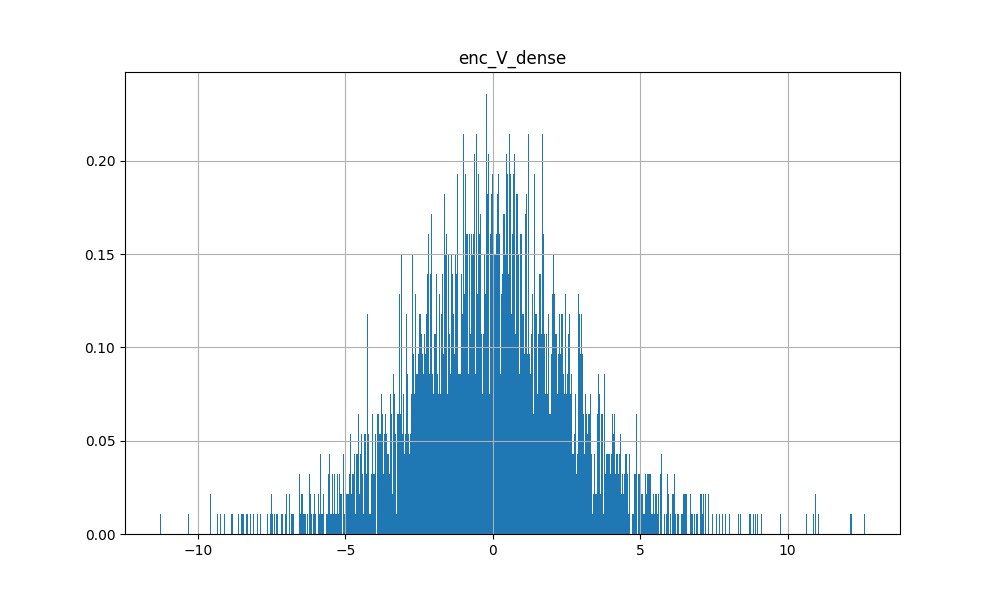

Data behind this chart, as committed beside it:
7.301831245422363281e-01, 2.668613195419311523e-01, -7.071483135223388672e-02, 4.503001570701599121e-01, -4.337995946407318115e-01, 9.990584105253219604e-02, -4.683184325695037842e-01, 3.711014613509178162e-02, -8.529102802276611328e-01, -5.970183610916137695e-01, -3.964837193489074707e-01, 8.001786470413208008e-01, -7.841582298278808594e-01, 1.035401821136474609e-01, 4.010537862777709961e-01, -2.518154680728912354e-03, -2.330206930637359619e-01, -1.109329760074615479e-01, 7.024911046028137207e-02, 2.598039805889129639e-01, -1.993487179279327393e-01, 1.499789357185363770e-01, -1.490836441516876221e-01, -4.677273631095886230e-01
-9.557971000671386719e+00, -5.731257915496826172e+00, 4.321328163146972656e+00, -7.377041339874267578e+00, 1.709248900413513184e+00, -5.154007434844970703e+00, 1.933071374893188477e+00, -4.393314361572265625e+00, -1.886923551559448242e+00, -1.568358659744262695e+00, 1.249833226203918457e+00, 3.550006389617919922e+00, -3.204057931900024414e+00, -1.369217038154602051e+00, 1.832162857055664062e+00, -1.596595168113708496e+00, -2.859196901321411133e+00, -1.690855026245117188e+00, 9.295096993446350098e-01, -5.914541482925415039e-01, -1.709768652915954590e+00, 2.782693862915039062e+00, 2.273863315582275391e+00, 2.647570610046386719e+00
3.598964452743530273e+00, 1.715012073516845703e+00, -2.678217411041259766e+00, 1.343304514884948730e+00, 3.296346902847290039e+00, 1.721129894256591797e+00, 2.821182966232299805e+00, 9.189039468765258789e-01, -3.566805362701416016e+00, 9.993420839309692383e-01, -5.414057970046997070e-01, 3.596401929855346680e+00, -2.466282129287719727e+00, 1.136566042900085449e+00, -7.740184664726257324e-02, 4.795521259307861328e+00, -1.733540058135986328e+00, 4.392859041690826416e-01, -4.694272875785827637e-01, -3.439087569713592529e-01, -1.987863302230834961e+00, 1.965903043746948242e+00, 1.435498952865600586e+00, 6.505640745162963867e-01
2.591639280319213867e+00, -9.687712192535400391e-01, 1.432435035705566406e+00, 3.198070526123046875e+00, -2.097395420074462891e+00, -2.491633176803588867e+00, -2.090516328811645508e+00, -1.742200732231140137e+00, -2.881610155105590820e+00, -1.521540522575378418e+00, 6.094936132431030273e-01, 4.524064064025878906e+00, -4.086418628692626953e+00, 2.425006926059722900e-01, 2.164378166198730469e+00, 1.140090703964233398e+00, -1.252379655838012695e+00, 1.851028501987457275e-01, -6.729773879051208496e-01, 7.258880734443664551e-01, -3.288218975067138672e+00, 2.955942153930664062e+00, 2.759011268615722656e+00, -2.020038366317749023e-01
3.844404935836791992e+00, 1.980338573455810547e+00, -2.458102464675903320e+00, -3.482536673545837402e-01, -5.193875432014465332e-01, 2.223538160324096680e+00, -1.267764717340469360e-01, 2.428055286407470703e+00, -1.006114482879638672e+00, 7.276947498321533203e-01, -6.710799336433410645e-01, 9.942218065261840820e-01, -2.225015878677368164e+00, -1.069464325904846191e+00, 2.526914119720458984e+00, 1.105705738067626953e+00, -2.783680915832519531e+00, 3.473249375820159912e-01, -8.455539345741271973e-01, -4.012772142887115479e-01, -2.203423261642456055e+00, 2.779481410980224609e+00, 1.100780487060546875e+00, 1.604398041963577271e-01
-3.734933137893676758e+00, -4.898303508758544922e+00, 3.957536935806274414e+00, -5.654187202453613281e-01, 5.184103846549987793e-01, -4.451210021972656250e+00, 1.161879301071166992e+00, -3.848270893096923828e+00, -2.024628400802612305e+00, 3.581933379173278809e-01, 3.689145326614379883e+00, 3.696630716323852539e+00, -2.562053203582763672e+00, -5.964654684066772461e-02, -1.102855682373046875e+00, 1.473823070526123047e+00, -1.481390714645385742e+00, -1.219374179840087891e+00, 3.197425007820129395e-01, -5.957957506179809570e-01, -1.592247009277343750e+00, 2.141430377960205078e+00, 2.506515264511108398e+00, 1.665725111961364746e+00
-5.059537410736083984e+00, -4.226271152496337891e+00, 2.951697349548339844e+00, -2.166590690612792969e+00, 1.139083653688430786e-01, -1.445577144622802734e+00, 3.937755525112152100e-02, -2.873391389846801758e+00, -2.689227104187011719e+00, -5.518451929092407227e-01, 5.404128432273864746e-01, 3.628241300582885742e+00, -2.740319013595581055e+00, -1.131939888000488281e+00, 6.197661161422729492e-01, 8.735923171043395996e-01, -6.351042985916137695e-01, 5.945247411727905273e-02, -6.102781295776367188e-01, 9.327269792556762695e-01, -1.204190850257873535e+00, 1.800140380859375000e+00, 2.216128349304199219e+00, 1.879290103912353516e+00
3.663976788520812988e-01, 9.391260147094726562e-01, -1.072426557540893555e+00, -2.072929382324218750e+00, 2.439954757690429688e+00, -6.868095695972442627e-02, 1.754846096038818359e+00, 9.404469728469848633e-01, -1.404628276824951172e+00, 6.310279369354248047e-01, 1.971545964479446411e-01, 2.043413877487182617e+00, -1.433642864227294922e+00, -3.858998417854309082e-01, 1.061488986015319824e+00, 1.513037919998168945e+00, -2.441584587097167969e+00, -6.915043592453002930e-01, -5.085679888725280762e-01, -1.933526992797851562e-02, -4.688971996307373047e+00, 3.519453287124633789e+00, 3.254012107849121094e+00, 1.805153846740722656e+00
-3.548907041549682617e+00, -2.701603651046752930e+00, 1.904996871948242188e+00, -3.479998588562011719e+00, 1.409981250762939453e+00, -1.932039856910705566e+00, 2.053782224655151367e+00, -1.751127719879150391e+00, -6.440589427947998047e-01, 4.129610657691955566e-01, 2.495452165603637695e+00, 1.888985037803649902e+00, -2.608381986618041992e+00, -1.756354570388793945e+00, 1.746215701103210449e+00, -1.624384045600891113e+00, -2.764178276062011719e+00, -1.575485467910766602e+00, -8.908949494361877441e-01, -1.659791707992553711e+00, -1.355464458465576172e+00, 3.594705104827880859e+00, 2.755307435989379883e+00, 1.788755178451538086e+00
5.431139469146728516e-02, 8.454317450523376465e-01, 5.136994272470474243e-02, -2.168895483016967773e+00, -6.047746539115905762e-01, -7.890903949737548828e-01, -4.362300932407379150e-01, 6.748430728912353516e-01, -3.803226709365844727e+00, -2.307621955871582031e+00, -1.033657670021057129e+00, 3.720344305038452148e+00, -3.751639127731323242e+00, -1.303277134895324707e+00, 3.123400926589965820e+00, 6.781074404716491699e-02, -1.315872192382812500e+00, 1.823669075965881348e+00, -4.814385771751403809e-01, 1.229727983474731445e+00, -4.797825336456298828e+00, 1.805704236030578613e+00, 2.265258789062500000e+00, 1.219869494438171387e+00
-4.650728225708007812e+00, -2.978881835937500000e+00, 2.282529115676879883e+00, -3.108995914459228516e+00, 5.446127653121948242e-01, -3.196688175201416016e+00, 1.292088031768798828e+00, -2.187632322311401367e+00, 3.446913361549377441e-01, -2.423233032226562500e+00, 1.390888094902038574e+00, 4.841798543930053711e-01, -2.871086835861206055e+00, -3.896839857101440430e+00, 2.562620639801025391e+00, -3.767792463302612305e+00, -1.826926589012145996e+00, -4.225522279739379883e-01, 8.669900894165039062e-01, -1.578478515148162842e-01, -1.952545404434204102e+00, 2.872819662094116211e+00, 1.700171709060668945e+00, 2.472162008285522461e+00
4.997643947601318359e+00, 1.287136316299438477e+00, -2.277639389038085938e+00, 2.829369068145751953e+00, -1.309922695159912109e+00, 2.257379591464996338e-01, -9.867761731147766113e-01, 1.564599871635437012e+00, -7.340171933174133301e-01, 1.297384023666381836e+00, 1.353613495826721191e+00, 2.463945150375366211e+00, -2.345346450805664062e+00, -9.828568994998931885e-02, -1.767272651195526123e-01, 2.779630184173583984e+00, -1.530631780624389648e+00, 1.991548240184783936e-01, 1.915885657072067261e-01, -8.416088819503784180e-01, -2.898718833923339844e+00, 1.743127226829528809e+00, 1.623992800712585449e+00, 1.232676982879638672e+00
1.262772750854492188e+01, 6.087510108947753906e+00, -4.496544837951660156e+00, 6.531010150909423828e+00, -2.658483266830444336e+00, 4.779743671417236328e+00, -3.900538206100463867e+00, 3.214921712875366211e+00, -2.096903085708618164e+00, -4.578336477279663086e-01, -3.083961725234985352e+00, 2.865256547927856445e+00, -4.253870487213134766e+00, 7.948318719863891602e-01, 3.992202758789062500e+00, 1.657469630241394043e+00, -2.298307895660400391e+00, 1.332407295703887939e-01, -1.502663612365722656e+00, -7.183524370193481445e-01, -1.016569614410400391e+00, 3.673024892807006836e+00, 2.433986961841583252e-02, -1.759439110755920410e+00
1.089511394500732422e+01, 4.878560066223144531e+00, -4.066149711608886719e+00, 7.179218292236328125e+00, -3.580130815505981445e+00, 3.035616636276245117e+00, -4.238030433654785156e+00, 2.525336265563964844e+00, -5.311209678649902344e+00, -1.907458543777465820e+00, -3.144817113876342773e+00, 5.142359733581542969e+00, -4.205127239227294922e+00, 2.148800134658813477e+00, 2.983961343765258789e+00, 4.065903186798095703e+00, -2.327504634857177734e+00, 4.717227816581726074e-02, -1.188085079193115234e+00, 1.147300958633422852e+00, -5.408719062805175781e+00, 2.553673744201660156e+00, 1.691874027252197266e+00, -1.563883066177368164e+00
2.331583261489868164e+00, 7.040898799896240234e-01, -1.823815822601318359e+00, -1.672846227884292603e-01, 1.083595871925354004e+00, 1.020982027053833008e+00, 1.989740610122680664e+00, 1.184117078781127930e+00, -2.432461023330688477e+00, 3.630948066711425781e-01, 7.040772438049316406e-01, 3.022039890289306641e+00, -3.379304170608520508e+00, -7.702559232711791992e-01, 7.229707241058349609e-01, 3.438526391983032227e+00, -5.323818325996398926e-01, 1.150273799896240234e+00, -1.225575506687164307e-01, -3.883925080299377441e-02, -2.451877355575561523e+00, 7.100303173065185547e-01, 7.479895949363708496e-01, 1.555054187774658203e+00
-3.155542612075805664e+00, -6.487317562103271484e+00, 6.509813308715820312e+00, 3.761780261993408203e+00, -5.149099826812744141e+00, -7.870779037475585938e+00, -7.306968688964843750e+00, -5.722397327423095703e+00, -2.367800712585449219e+00, -4.588346958160400391e+00, 1.208933830261230469e+00, 4.570583343505859375e+00, -2.711823225021362305e+00, 7.277916669845581055e-01, 2.939289093017578125e+00, -2.707148790359497070e+00, -2.236485958099365234e+00, -3.184515714645385742e+00, 1.069475412368774414e+00, 1.704367250204086304e-01, -6.059491038322448730e-01, 2.639420270919799805e+00, 1.362483024597167969e+00, -9.512367844581604004e-01
2.280512332916259766e+00, 4.560462474822998047e+00, -5.035216808319091797e+00, -4.952301979064941406e+00, 4.242972850799560547e+00, 5.211606025695800781e+00, 5.333250522613525391e+00, 4.555243492126464844e+00, -4.127421677112579346e-01, 1.142665505409240723e+00, -1.431525468826293945e+00, 9.330856800079345703e-01, -2.894268274307250977e+00, -2.316713809967041016e+00, 2.520072460174560547e+00, 9.511980414390563965e-01, -3.472600221633911133e+00, -3.849492669105529785e-01, 1.593255758285522461e+00, -1.616200804710388184e-01, -3.194948673248291016e+00, 1.519438147544860840e+00, 2.732486128807067871e-01, 1.700078725814819336e+00
-5.034413814544677734e+00, -4.669496536254882812e+00, 5.624486446380615234e+00, -8.900396823883056641e-01, -3.292967796325683594e+00, -5.730792045593261719e+00, -5.435960292816162109e+00, -3.866286993026733398e+00, -2.709548711776733398e+00, -4.550526618957519531e+00, 5.646703839302062988e-01, 3.999063014984130859e+00, -3.248189449310302734e+00, -4.732636511325836182e-01, 4.723532199859619141e+00, -4.459045886993408203e+00, -1.929749131202697754e+00, -1.588540196418762207e+00, -1.096991002559661865e-01, 5.310775041580200195e-01, -8.327953219413757324e-01, 3.738042593002319336e+00, 2.568975210189819336e+00, 1.827743649482727051e-02
3.232251882553100586e+00, 2.767786502838134766e+00, -2.932482719421386719e+00, -3.984307497739791870e-02, -1.391659080982208252e-01, 4.182642459869384766e+00, 1.890000581741333008e+00, 2.300575017929077148e+00, -2.070523023605346680e+00, -1.698026537895202637e+00, -2.377104759216308594e+00, 2.184813022613525391e+00, -4.188119888305664062e+00, -2.982049465179443359e+00, 2.657063961029052734e+00, 5.754668712615966797e-01, -2.117840766906738281e+00, -2.258365750312805176e-01, 1.341748476028442383e+00, 5.052974224090576172e-01, -5.418687820434570312e+00, 1.528439283370971680e+00, 1.149225115776062012e+00, 1.108654022216796875e+00
3.515110969543457031e+00, 1.304591298103332520e+00, -1.512117147445678711e+00, 1.852590292692184448e-01, 1.497359633445739746e+00, 1.021791577339172363e+00, 1.137614727020263672e+00, 7.818741202354431152e-01, -2.552499294281005859e+00, 4.666348695755004883e-01, -1.809166669845581055e-01, 2.905566453933715820e+00, -2.121235370635986328e+00, 5.955715179443359375e-01, 4.002924561500549316e-01, 3.216697931289672852e+00, -1.508399724960327148e+00, 4.141118228435516357e-01, -1.087769031524658203e+00, -7.445789575576782227e-01, -2.911562681198120117e+00, 2.230370521545410156e+00, 2.022155523300170898e+00, 1.054211497306823730e+00
5.002328753471374512e-01, 7.535192966461181641e-01, -1.511977672576904297e+00, -4.331597328186035156e+00, 5.314713001251220703e+00, 2.061066925525665283e-01, 5.744586467742919922e+00, 1.423583626747131348e+00, -3.889869451522827148e-01, 2.213104724884033203e+00, 2.309989929199218750e+00, 7.061457633972167969e-01, -1.893304586410522461e+00, -1.673851847648620605e+00, -4.378367960453033447e-01, 1.727429032325744629e+00, -1.948197126388549805e+00, -1.513040214776992798e-01, 2.410858869552612305e-01, -1.789477944374084473e+00, -1.052907943725585938e+00, 1.134667396545410156e+00, 6.989087462425231934e-01, 1.589388132095336914e+00
-2.245761632919311523e+00, -3.169929981231689453e+00, 4.121606349945068359e+00, -2.959677875041961670e-01, -3.631646633148193359e+00, -4.230004310607910156e+00, -3.181592702865600586e+00, -2.922565221786499023e+00, -2.399241685867309570e+00, -4.235805988311767578e+00, -1.020827144384384155e-02, 4.227434158325195312e+00, -5.268106460571289062e+00, -3.163071632385253906e+00, 3.705995798110961914e+00, -3.759086132049560547e+00, -5.413333773612976074e-01, 5.337973833084106445e-01, 5.664675235748291016e-01, -2.988335192203521729e-01, -2.700881719589233398e+00, 2.456587791442871094e+00, 1.874100804328918457e+00, 2.263144969940185547e+00
3.502682685852050781e+00, 3.526152372360229492e-01, -8.051811158657073975e-02, 3.833562612533569336e+00, -3.859844446182250977e+00, 1.661273121833801270e+00, -2.350356340408325195e+00, 4.224693477153778076e-01, -2.456590175628662109e+00, -3.912186622619628906e+00, -2.370985746383666992e+00, 3.238689184188842773e+00, -4.566261768341064453e+00, -3.111857414245605469e+00, 2.926238775253295898e+00, -1.437171816825866699e+00, -6.678504943847656250e-01, 1.511634349822998047e+00, 1.120961785316467285e+00, 3.256485939025878906e+00, -4.251601219177246094e+00, -2.193243503570556641e-01, 1.108530402183532715e+00, -5.051099061965942383e-01
1.902685165405273438e+00, -1.742239110171794891e-02, 1.260059177875518799e-01, 1.737519741058349609e+00, -1.057042479515075684e+00, -3.801418542861938477e-01, -1.429654598236083984e+00, -5.441393852233886719e-01, -3.357151031494140625e+00, -1.390378594398498535e+00, -1.527288794517517090e+00, 3.291595697402954102e+00, -2.184632778167724609e+00, 1.677729249000549316e+00, 2.022347927093505859e+00, 2.393559932708740234e+00, -9.295811653137207031e-01, 9.818651676177978516e-01, -8.746950030326843262e-01, 1.519885897636413574e+00, -2.260388851165771484e+00, 1.793583273887634277e+00, 1.561242103576660156e+00, -7.097057700157165527e-01
1.112915277481079102e+00, -5.166295766830444336e-01, 3.809266090393066406e-01, 3.791186511516571045e-01, 1.238552212715148926e+00, -1.103098511695861816e+00, 8.066277503967285156e-01, 1.551091670989990234e-01, -2.183846235275268555e+00, -1.331917405128479004e+00, 2.904599010944366455e-01, 2.483475208282470703e+00, -2.683030366897583008e+00, -2.249422788619995117e+00, 1.694934010505676270e+00, 4.347947239875793457e-01, -1.477545261383056641e+00, 2.867266833782196045e-01, -5.061463117599487305e-01, 6.949797272682189941e-01, -4.832749843597412109e+00, 2.533244371414184570e+00, 2.317481756210327148e+00, 5.089257359504699707e-01
2.849070787429809570e+00, 9.280443787574768066e-01, -9.985553026199340820e-01, 1.258605003356933594e+00, -1.589181542396545410e+00, 9.374533891677856445e-01, -1.028470277786254883e+00, 3.781473040580749512e-01, -4.714854240417480469e+00, -2.570695400238037109e+00, -1.708768725395202637e+00, 4.897887229919433594e+00, -4.542552947998046875e+00, -1.082885980606079102e+00, 4.093338012695312500e+00, 6.916397809982299805e-01, -2.060878038406372070e+00, 6.854804754257202148e-01, -4.962629079818725586e-01, -7.293971776962280273e-01, -5.320501327514648438e+00, 2.673135042190551758e+00, 2.607903718948364258e+00, 2.317395687103271484e+00
1.252391338348388672e+00, -1.107700347900390625e+00, 9.019359350204467773e-01, 8.695845603942871094e-01, -1.626027226448059082e+00, -1.206955552101135254e+00, -1.386281967163085938e+00, -4.550420343875885010e-01, 8.609864115715026855e-01, -1.639394998550415039e+00, 6.770964860916137695e-01, -5.181276798248291016e-01, -1.394582509994506836e+00, -1.760696172714233398e+00, 3.154637336730957031e+00, -1.956061959266662598e+00, -1.313255310058593750e+00, 1.039182901382446289e+00, -1.585268259048461914e+00, -9.220845699310302734e-01, -2.116954088211059570e+00, 2.904355049133300781e+00, 2.798326969146728516e+00, 1.019118547439575195e+00
-1.626300960779190063e-01, -7.842183113098144531e-02, -1.179763913154602051e+00, -1.113016247749328613e+00, 1.513108968734741211e+00, 7.116245031356811523e-01, 2.293815612792968750e-01, 1.626599431037902832e+00, 1.123248815536499023e+00, -6.322039365768432617e-01, 1.410904645919799805e+00, -3.494077026844024658e-01, -1.038219690322875977e+00, -1.021405935287475586e+00, 2.090455293655395508e+00, -6.923329830169677734e-01, 8.172190189361572266e-02, 1.722753882408142090e+00, -1.605964422225952148e+00, -1.730858922004699707e+00, 1.625679135322570801e+00, 4.821254730224609375e+00, 2.501718997955322266e+00, 2.105200052261352539e+00
5.019908428192138672e+00, 1.674971938133239746e+00, -1.492159605026245117e+00, 2.508580923080444336e+00, -2.483060836791992188e+00, 4.817489087581634521e-01, -2.465812206268310547e+00, 1.255426883697509766e+00, -1.810574769973754883e+00, -1.492874741554260254e+00, -2.580957412719726562e+00, 2.104105710983276367e+00, -1.347144246101379395e+00, 9.794696569442749023e-01, 2.183237552642822266e+00, 2.083400964736938477e+00, -7.141681313514709473e-01, 1.646939158439636230e+00, -8.361122012138366699e-01, 1.219374775886535645e+00, -3.605724096298217773e+00, 3.006865978240966797e+00, 2.195222616195678711e+00, -2.707636654376983643e-01
-3.164470195770263672e+00, -8.713379502296447754e-01, 5.872340798377990723e-01, -2.737495899200439453e+00, 3.017796277999877930e+00, -5.437530279159545898e-01, 3.472813606262207031e+00, -7.350165843963623047e-01, -2.734337329864501953e+00, -2.967597842216491699e-01, 5.730714797973632812e-01, 3.082041263580322266e+00, -2.954890489578247070e+00, -9.517178535461425781e-01, 9.583592414855957031e-01, 1.318447351455688477e+00, -1.863351106643676758e+00, -4.242844581604003906e-01, 4.289713203907012939e-01, 1.809599637985229492e+00, -2.872727632522583008e+00, 1.610871315002441406e+00, 2.578924655914306641e+00, 1.062389135360717773e+00
4.078797340393066406e+00, 2.357904672622680664e+00, -1.720879554748535156e+00, 1.871403217315673828e+00, -1.099370002746582031e+00, 8.333148360252380371e-01, -1.292868137359619141e+00, 1.596520185470581055e+00, -1.465225696563720703e+00, -2.436830043792724609e+00, -2.407641410827636719e+00, 1.019489169120788574e+00, -2.122168540954589844e+00, -2.686307132244110107e-01, 3.038814783096313477e+00, 5.056795477867126465e-01, -1.711505174636840820e+00, 5.986694097518920898e-01, 3.572183847427368164e-02, 7.383947372436523438e-01, -3.641965150833129883e+00, 2.689378976821899414e+00, 7.391818165779113770e-01, -1.871530711650848389e-01
-8.651352524757385254e-01, 8.866765499114990234e-01, 2.652443051338195801e-01, -2.014853715896606445e+00, 3.930510878562927246e-01, -4.154659211635589600e-01, -1.401145160198211670e-01, 1.176154851913452148e+00, -2.067245721817016602e+00, -1.154392719268798828e+00, 1.154556035995483398e+00, 1.770210266113281250e+00, -1.619272112846374512e+00, -4.877243638038635254e-01, 1.704323053359985352e+00, 4.246527552604675293e-01, -7.799086570739746094e-01, 1.366055727005004883e+00, -5.988165140151977539e-01, 4.301594197750091553e-01, -1.816601753234863281e+00, 2.388457059860229492e+00, 1.693140983581542969e+00, 7.736141085624694824e-01
3.077573776245117188e+00, 1.713537096977233887e+00, -1.157804369926452637e+00, 2.037546157836914062e+00, -1.652924060821533203e+00, 1.742974162101745605e+00, -7.401162981986999512e-01, 1.864554584026336670e-01, -4.346711158752441406e+00, -2.678283691406250000e+00, -2.183478116989135742e+00, 4.490096092224121094e+00, -5.017866611480712891e+00, -4.957021474838256836e-01, 2.979198932647705078e+00, 1.979162454605102539e+00, -9.794813394546508789e-01, 9.531904458999633789e-01, 6.106824278831481934e-01, 1.759382843971252441e+00, -3.770175218582153320e+00, 1.459621191024780273e+00, 2.510163784027099609e-01, -1.506247222423553467e-01
-3.333494186401367188e+00, -1.272157788276672363e+00, 1.357294321060180664e+00, -3.801342725753784180e+00, 7.747748494148254395e-01, -2.366719722747802734e+00, 9.495669007301330566e-01, -1.334851384162902832e-01, -1.651438951492309570e+00, -4.785514473915100098e-01, 2.657539606094360352e+00, 2.850180149078369141e+00, -2.968850612640380859e+00, -3.042330741882324219e+00, 7.293260097503662109e-01, -8.801727294921875000e-01, -1.515829324722290039e+00, -1.870122551918029785e-02, 7.385368943214416504e-01, 2.110361814498901367e+00, -3.013327598571777344e+00, 1.079640269279479980e+00, 2.206426143646240234e+00, 8.045558333396911621e-01
-5.495999455451965332e-01, 3.963223993778228760e-01, -6.895419955253601074e-01, -8.731400370597839355e-01, 5.566606521606445312e-01, 1.167098358273506165e-01, 4.108971059322357178e-01, 1.414249837398529053e-01, -2.391827106475830078e+00, -1.333397388458251953e+00, 1.175325438380241394e-01, 1.988448619842529297e+00, -1.580171585083007812e+00, 4.623906314373016357e-01, 1.393296480178833008e+00, 1.235357165336608887e+00, -6.540254354476928711e-01, 1.502399086952209473e+00, -9.047153592109680176e-01, 9.837967157363891602e-01, -1.979142308235168457e+00, 1.973386287689208984e+00, 1.776051878929138184e+00, 3.933043479919433594e-01
1.915453433990478516e+00, 3.855181932449340820e-01, 3.298869132995605469e-01, 6.854109168052673340e-01, -2.694981336593627930e+00, -9.590093493461608887e-01, -1.990725517272949219e+00, -3.494686484336853027e-01, -3.336304426193237305e+00, -2.664100170135498047e+00, -2.423515796661376953e+00, 3.548607826232910156e+00, -3.399524450302124023e+00, 2.097861766815185547e-01, 3.052132606506347656e+00, 9.488841295242309570e-01, -7.939816713333129883e-01, 1.325811386108398438e+00, -5.613204240798950195e-01, 2.340586662292480469e+00, -4.433513641357421875e+00, 1.098722815513610840e+00, 8.162223100662231445e-01, -6.987404227256774902e-01
-4.539829730987548828e+00, -3.674605369567871094e+00, 4.061414241790771484e+00, -2.223371028900146484e+00, -5.950040817260742188e-01, -4.300689697265625000e+00, -9.460746049880981445e-01, -2.921725511550903320e+00, 2.243152260780334473e-01, -2.697531223297119141e+00, 1.535538792610168457e+00, 9.310497045516967773e-01, -3.319965362548828125e+00, -2.634749174118041992e+00, 3.057243108749389648e+00, -2.865127563476562500e+00, -4.190420210361480713e-01, 8.488457202911376953e-01, 8.749344944953918457e-02, 1.928668379783630371e+00, 4.468028545379638672e-01, 2.950099706649780273e+00, 1.593708992004394531e+00, -2.397370934486389160e-01
4.010867595672607422e+00, 1.343986272811889648e+00, -1.327149510383605957e+00, 3.164441108703613281e+00, -3.346656084060668945e+00, 2.063505172729492188e+00, -2.902455806732177734e+00, 6.313518881797790527e-01, -2.901101827621459961e+00, -2.216779708862304688e+00, -1.502730607986450195e+00, 4.568853378295898438e+00, -5.511410713195800781e+00, -1.562762260437011719e+00, 3.437726497650146484e+00, 5.443738102912902832e-01, -8.954390287399291992e-01, 1.412644147872924805e+00, -3.172318935394287109e-01, 3.370898663997650146e-01, -3.528513669967651367e+00, 2.576574087142944336e+00, 2.071321487426757812e+00, 1.320431590080261230e+00
2.113678455352783203e+00, -2.844361960887908936e-02, 3.328329622745513916e-01, 8.821107745170593262e-01, -1.462367296218872070e+00, -3.042255938053131104e-01, -2.038346290588378906e+00, 1.920146644115447998e-01, -1.791542768478393555e+00, -8.824669122695922852e-01, -4.652846455574035645e-01, 3.008652925491333008e+00, -2.538808822631835938e+00, -8.364903926849365234e-01, 1.512406826019287109e+00, 3.327279090881347656e-01, -2.514454364776611328e+00, -1.004332304000854492e+00, -3.854737877845764160e-01, -6.426192522048950195e-01, -3.527194738388061523e+00, 3.888834714889526367e+00, 2.590375423431396484e+00, 1.147327899932861328e+00
4.042852401733398438e+00, -4.229053497314453125e+00, 4.810133457183837891e+00, 7.640247821807861328e+00, -6.873357295989990234e+00, -4.603770732879638672e+00, -8.473980903625488281e+00, -4.254270076751708984e+00, -3.087253093719482422e+00, -3.779950618743896484e+00, -2.065202444791793823e-01, 5.582787513732910156e+00, -4.646326065063476562e+00, -1.757191717624664307e-01, 2.776113748550415039e+00, -8.361768126487731934e-01, -5.668902397155761719e-02, -6.705218553543090820e-02, -1.407746791839599609e+00, 8.527146577835083008e-01, -1.255519986152648926e+00, 3.458713293075561523e+00, 2.117263793945312500e+00, -1.670534968376159668e+00
-3.157858133316040039e+00, -1.987094163894653320e+00, 1.735518455505371094e+00, -1.663857579231262207e+00, -3.438515901565551758e+00, -2.327389478683471680e+00, -4.799742221832275391e+00, -9.901791214942932129e-01, -1.017007589340209961e+00, -3.355837821960449219e+00, 1.618033349514007568e-01, 2.388906717300415039e+00, -2.909325599670410156e+00, -7.686858177185058594e-01, 4.990839004516601562e+00, -3.182554483413696289e+00, -1.889563918113708496e+00, -6.792842149734497070e-01, -7.147852778434753418e-01, -1.185805499553680420e-01, -9.021121263504028320e-01, 4.298113822937011719e+00, 2.401988983154296875e+00, 1.514823883771896362e-01
3.932140111923217773e+00, 6.551547527313232422e+00, -5.456091880798339844e+00, -2.860765457153320312e+00, 3.672651529312133789e+00, 6.263370037078857422e+00, 6.563724994659423828e+00, 5.059605121612548828e+00, -6.777451038360595703e-01, -1.812085151672363281e+00, -4.474349975585937500e+00, 3.130759000778198242e-01, -3.908841133117675781e+00, -3.599018096923828125e+00, 3.167699813842773438e+00, 3.215575814247131348e-01, -2.221730232238769531e+00, 1.206502914428710938e+00, 4.339601516723632812e+00, 4.068436622619628906e+00, -4.745337009429931641e+00, -3.339376926422119141e+00, -2.631009578704833984e+00, -5.419034361839294434e-01
5.284879684448242188e+00, -1.407663106918334961e+00, 1.933917403221130371e+00, 7.177898883819580078e+00, -4.523979663848876953e+00, -1.306972742080688477e+00, -4.317255973815917969e+00, -2.404576539993286133e+00, -3.052502870559692383e+00, -2.681286334991455078e+00, -1.221404552459716797e+00, 4.384609222412109375e+00, -3.916564941406250000e+00, -8.590281009674072266e-01, 1.275580406188964844e+00, 1.989952921867370605e+00, -3.348351120948791504e-01, 1.811676919460296631e-01, 5.509682893753051758e-01, 1.684529900550842285e+00, -4.756863117218017578e+00, 4.637576341629028320e-01, 1.104180812835693359e+00, -5.512735843658447266e-01
-8.692975997924804688e+00, -6.886467933654785156e+00, 6.777093887329101562e+00, -1.812063336372375488e+00, -5.577185153961181641e-01, -7.511131763458251953e+00, -1.601121425628662109e+00, -4.920590400695800781e+00, -1.411808252334594727e+00, -5.158200263977050781e+00, 2.181111574172973633e+00, 2.353629350662231445e+00, -3.211786270141601562e+00, -2.607108354568481445e+00, 3.559511423110961914e+00, -5.526761054992675781e+00, -1.223562002182006836e+00, -1.209363222122192383e+00, 1.229880571365356445e+00, 1.750307679176330566e+00, 1.004583984613418579e-01, 2.449408054351806641e+00, 1.676362276077270508e+00, 5.222146213054656982e-02
2.304918766021728516e+00, 2.416569948196411133e+00, -2.261360645294189453e+00, -2.458098888397216797e+00, 5.054015159606933594e+00, 2.598460912704467773e+00, 6.318478107452392578e+00, 2.117388963699340820e+00, 2.417883276939392090e-01, 6.372718214988708496e-01, 5.507919192314147949e-01, 3.956948518753051758e-01, -2.525333642959594727e+00, -3.077459335327148438e+00, -4.306410253047943115e-01, 6.249378919601440430e-01, -1.412404775619506836e+00, 5.775109529495239258e-01, 7.426651716232299805e-01, 1.670751690864562988e+00, -2.536426782608032227e+00, 1.325846910476684570e+00, 1.028084278106689453e+00, -4.070748686790466309e-01
-3.813042163848876953e+00, 8.441276550292968750e-01, -5.754436254501342773e-01, -7.508213043212890625e+00, 4.655476093292236328e+00, -9.767192602157592773e-01, 4.521382808685302734e+00, 2.142821073532104492e+00, 2.575374364852905273e+00, 7.003569006919860840e-01, 2.263797283172607422e+00, -1.845081686973571777e+00, -1.164664745330810547e+00, -1.903512239456176758e+00, 3.025340557098388672e+00, -2.291009902954101562e+00, -2.222737312316894531e+00, 9.838197231292724609e-01, 5.015528202056884766e-02, 1.750900149345397949e+00, 9.213898181915283203e-01, 3.047340393066406250e+00, 1.409917473793029785e+00, -4.317652583122253418e-01
2.250621795654296875e+00, 5.772899389266967773e-01, -4.763621091842651367e-01, 1.691392779350280762e+00, -2.099723577499389648e+00, 7.302445173263549805e-01, -2.070712566375732422e+00, 1.224934339523315430e+00, -5.896397829055786133e-01, -1.336814403533935547e+00, -7.694580554962158203e-01, 2.055344104766845703e+00, -1.542275786399841309e+00, -1.340141534805297852e+00, 1.224077582359313965e+00, 8.567343354225158691e-01, -1.480312347412109375e+00, 4.819928705692291260e-01, -2.856922149658203125e-01, 1.943601608276367188e+00, -4.433356285095214844e+00, 3.333983421325683594e+00, 3.018366098403930664e+00, 2.395814508199691772e-01
1.234698772430419922e+00, -3.774178743362426758e+00, 4.427705287933349609e+00, 4.898355960845947266e+00, -5.768148899078369141e+00, -5.188786029815673828e+00, -6.740592002868652344e+00, -3.754259109497070312e+00, -4.089254856109619141e+00, -4.724878787994384766e+00, -4.463482499122619629e-01, 5.900077819824218750e+00, -4.899897098541259766e+00, -7.119474411010742188e-01, 3.644943952560424805e+00, -1.616208195686340332e+00, -1.241571426391601562e+00, -1.286959052085876465e+00, 3.671481013298034668e-01, 9.537956714630126953e-01, -2.694538116455078125e+00, 2.409341335296630859e+00, 1.125412702560424805e+00, -1.220591902732849121e+00
-3.078159570693969727e+00, -7.919644713401794434e-01, 5.541725158691406250e-01, -1.747697114944458008e+00, -1.979643106460571289e+00, 5.765575766563415527e-01, -2.024040222167968750e+00, -8.624365180730819702e-02, -1.426460742950439453e+00, -2.639013290405273438e+00, -6.852726340293884277e-01, 2.311802387237548828e+00, -3.103783845901489258e+00, -2.120505571365356445e+00, 3.172205448150634766e+00, -9.951651692390441895e-01, -1.336772561073303223e+00, 1.212005257606506348e+00, 4.966766536235809326e-01, -4.917849600315093994e-01, -2.420825481414794922e+00, 2.276335239410400391e+00, 2.109252691268920898e+00, 2.667329788208007812e+00
2.136432409286499023e+00, 1.829996824264526367e+00, -1.854910969734191895e+00, -3.066509664058685303e-01, -1.556151151657104492e+00, 1.207440018653869629e+00, -7.112497091293334961e-01, 1.919073343276977539e+00, -1.417036771774291992e+00, -1.875927090644836426e+00, -1.582096576690673828e+00, 1.838785171508789062e+00, -2.971108675003051758e+00, -1.510861396789550781e+00, 3.331974029541015625e+00, -2.722051143646240234e-01, -1.824311852455139160e+00, -1.673372834920883179e-01, 2.069746106863021851e-01, 1.052796840667724609e+00, -4.677251338958740234e+00, 3.053818464279174805e+00, 2.154991388320922852e+00, 3.889167308807373047e-01
-1.210174322128295898e+00, -9.424463510513305664e-01, 9.862612485885620117e-01, -6.570632010698318481e-02, 4.478682577610015869e-01, -9.859079122543334961e-01, 5.775181055068969727e-01, -6.892703175544738770e-01, -2.497840404510498047e+00, -3.148735523223876953e+00, 7.437641173601150513e-02, 3.598489046096801758e+00, -4.609703063964843750e+00, -2.710857391357421875e+00, 2.564298629760742188e+00, -1.199575901031494141e+00, -1.264856100082397461e+00, 9.536705017089843750e-01, 4.365193843841552734e-01, 1.232570409774780273e+00, -3.816216945648193359e+00, 3.326358795166015625e+00, 2.821899652481079102e+00, 1.327918529510498047e+00
1.021541953086853027e+00, 2.494572639465332031e+00, -1.969867229461669922e+00, -6.537096500396728516e-01, 7.314051985740661621e-01, 2.020604133605957031e+00, 4.590000510215759277e-01, 2.024739265441894531e+00, -3.273969173431396484e+00, -5.999985933303833008e-01, -4.662388563156127930e-01, 4.487789154052734375e+00, -3.637071847915649414e+00, -1.545585542917251587e-01, 1.040245771408081055e+00, 2.464314460754394531e+00, -2.144257783889770508e+00, 3.627539575099945068e-01, 9.526463747024536133e-01, 1.721961736679077148e+00, -2.872969627380371094e+00, 2.219280719757080078e+00, 2.180212736129760742e+00, 6.429096460342407227e-01
-6.129396438598632812e+00, -4.978082180023193359e+00, 5.136187076568603516e+00, -7.377495169639587402e-01, -2.030758857727050781e-01, -5.634728431701660156e+00, -1.971946716308593750e+00, -3.593563556671142578e+00, -2.295647382736206055e+00, -1.535537719726562500e+00, 3.937517404556274414e+00, 3.997474670410156250e+00, -2.572219848632812500e+00, -1.081143975257873535e+00, 5.784775018692016602e-01, -1.358213424682617188e+00, -2.626076221466064453e+00, -2.640501737594604492e+00, 8.725811839103698730e-01, 1.020803451538085938e+00, -1.206454515457153320e+00, 3.629454135894775391e+00, 2.695685148239135742e+00, 2.496962100267410278e-01
3.450252294540405273e+00, 2.466029405593872070e+00, -2.193516254425048828e+00, 1.548761844635009766e+00, -9.830441474914550781e-01, 3.147718191146850586e+00, -2.500303089618682861e-01, 1.836466908454895020e+00, -3.026154279708862305e+00, -1.061271667480468750e+00, -1.697664976119995117e+00, 4.158223152160644531e+00, -3.991675853729248047e+00, -1.789193630218505859e+00, 1.346017360687255859e+00, 2.440454006195068359e+00, -1.452331781387329102e+00, 1.057787418365478516e+00, 1.255266964435577393e-01, 2.363969087600708008e+00, -5.211435794830322266e+00, 1.599012970924377441e+00, 1.824183344841003418e+00, 2.838796973228454590e-01
-8.322079658508300781e+00, -5.417065620422363281e+00, 5.793615818023681641e+00, -3.380633592605590820e+00, 2.148168325424194336e+00, -7.062918663024902344e+00, 8.234610557556152344e-01, -3.610526561737060547e+00, -7.800689339637756348e-02, -2.334276676177978516e+00, 3.907954216003417969e+00, 1.830887913703918457e+00, -2.734912395477294922e+00, -2.443166971206665039e+00, 1.635675311088562012e+00, -3.883844137191772461e+00, -1.625889658927917480e+00, -1.615335464477539062e+00, 2.071091175079345703e+00, 2.893727302551269531e+00, 7.882164120674133301e-01, 1.827233195304870605e+00, 1.586754679679870605e+00, -8.873237371444702148e-01
-1.771152496337890625e+00, -2.054155349731445312e+00, 8.533401489257812500e-01, 5.084254741668701172e-01, -1.925275325775146484e+00, 7.070488333702087402e-01, -3.547973394393920898e+00, -1.511333942413330078e+00, -2.604504585266113281e+00, -1.357128262519836426e+00, -8.681752681732177734e-01, 3.967949867248535156e+00, -2.794160127639770508e+00, -7.708413600921630859e-01, 1.585638880729675293e+00, 1.319741964340209961e+00, -1.896095395088195801e+00, -3.157013654708862305e-01, -4.277164936065673828e-01, -2.084133028984069824e-02, -2.431938886642456055e+00, 3.692006587982177734e+00, 2.531565427780151367e+00, 2.051525831222534180e+00
4.301687240600585938e+00, 3.805515542626380920e-02, -4.503435790538787842e-01, 3.808888673782348633e+00, -1.557896256446838379e+00, 1.652531266212463379e+00, -7.830446362495422363e-01, 1.327406466007232666e-01, -1.313365697860717773e+00, -2.001586556434631348e-02, 2.843570709228515625e-01, 2.154672145843505859e+00, -2.308206319808959961e+00, -2.865612030029296875e+00, -1.456487178802490234e+00, 2.084069252014160156e+00, 4.820322990417480469e-02, 1.440739631652832031e+00, 1.464724242687225342e-01, 1.270397901535034180e+00, -4.063774108886718750e+00, 7.627705931663513184e-01, 1.805262207984924316e+00, 1.173685312271118164e+00
-4.289776802062988281e+00, -9.746205210685729980e-01, 1.869019389152526855e+00, -3.794024705886840820e+00, 1.005571007728576660e+00, -2.375484704971313477e+00, 1.050308704376220703e+00, -5.052590370178222656e-01, 5.098718404769897461e-01, -2.154010534286499023e+00, 7.394554018974304199e-01, 3.413979411125183105e-01, -2.136259078979492188e+00, -1.929356098175048828e+00, 2.888534784317016602e+00, -2.612294912338256836e+00, -2.631519734859466553e-01, 2.601951599121093750e+00, 2.505392432212829590e-01, 3.047652482986450195e+00, -1.806685477495193481e-01, 1.691135406494140625e+00, 1.691890597343444824e+00, -3.190238177776336670e-01
-6.781154274940490723e-01, -8.109888434410095215e-02, 2.783250808715820312e-02, -1.788171082735061646e-01, -3.462395429611206055e+00, 3.178644776344299316e-01, -3.358990669250488281e+00, 4.230442345142364502e-01, 2.286921143531799316e-01, -2.513867378234863281e+00, -5.101794600486755371e-01, 1.220566272735595703e+00, -3.770866394042968750e+00, -3.711207866668701172e+00, 4.528776168823242188e+00, -2.225449800491333008e+00, -1.448959112167358398e+00, 7.865569591522216797e-01, 9.216304421424865723e-01, 1.909577608108520508e+00, -2.781513452529907227e+00, 2.895943403244018555e+00, 1.586340069770812988e+00, 5.429232716560363770e-01
2.024612665176391602e+00, 3.015351295471191406e+00, -2.573501348495483398e+00, -1.470664381980895996e+00, 1.144931197166442871e+00, 2.927889585494995117e+00, 1.173694610595703125e+00, 2.612435340881347656e+00, -1.250300168991088867e+00, -1.136845350265502930e+00, -1.605153322219848633e+00, 2.115008115768432617e+00, -3.132667303085327148e+00, -2.195425271987915039e+00, 2.243842840194702148e+00, 1.127792358398437500e+00, -1.051859140396118164e+00, 1.589566349983215332e+00, 9.183439612388610840e-02, 2.583483695983886719e+00, -3.058443069458007812e+00, 2.386804819107055664e+00, 1.817988395690917969e+00, -6.267272830009460449e-01
4.869000911712646484e-01, 5.771860480308532715e-01, -3.932567834854125977e-01, 3.977291285991668701e-01, -1.229451894760131836e+00, 8.198401927947998047e-01, -1.480370283126831055e+00, 8.040947318077087402e-01, -1.037766456604003906e+00, -1.579847931861877441e+00, 4.432232677936553955e-02, 2.384319782257080078e+00, -3.130252599716186523e+00, -2.253905534744262695e+00, 1.296371459960937500e+00, 3.351704478263854980e-01, -6.774934530258178711e-01, 1.421330332756042480e+00, 9.379658699035644531e-01, 1.913732886314392090e+00, -2.204700708389282227e+00, 1.825022459030151367e+00, 1.463596224784851074e+00, 6.071346402168273926e-01
